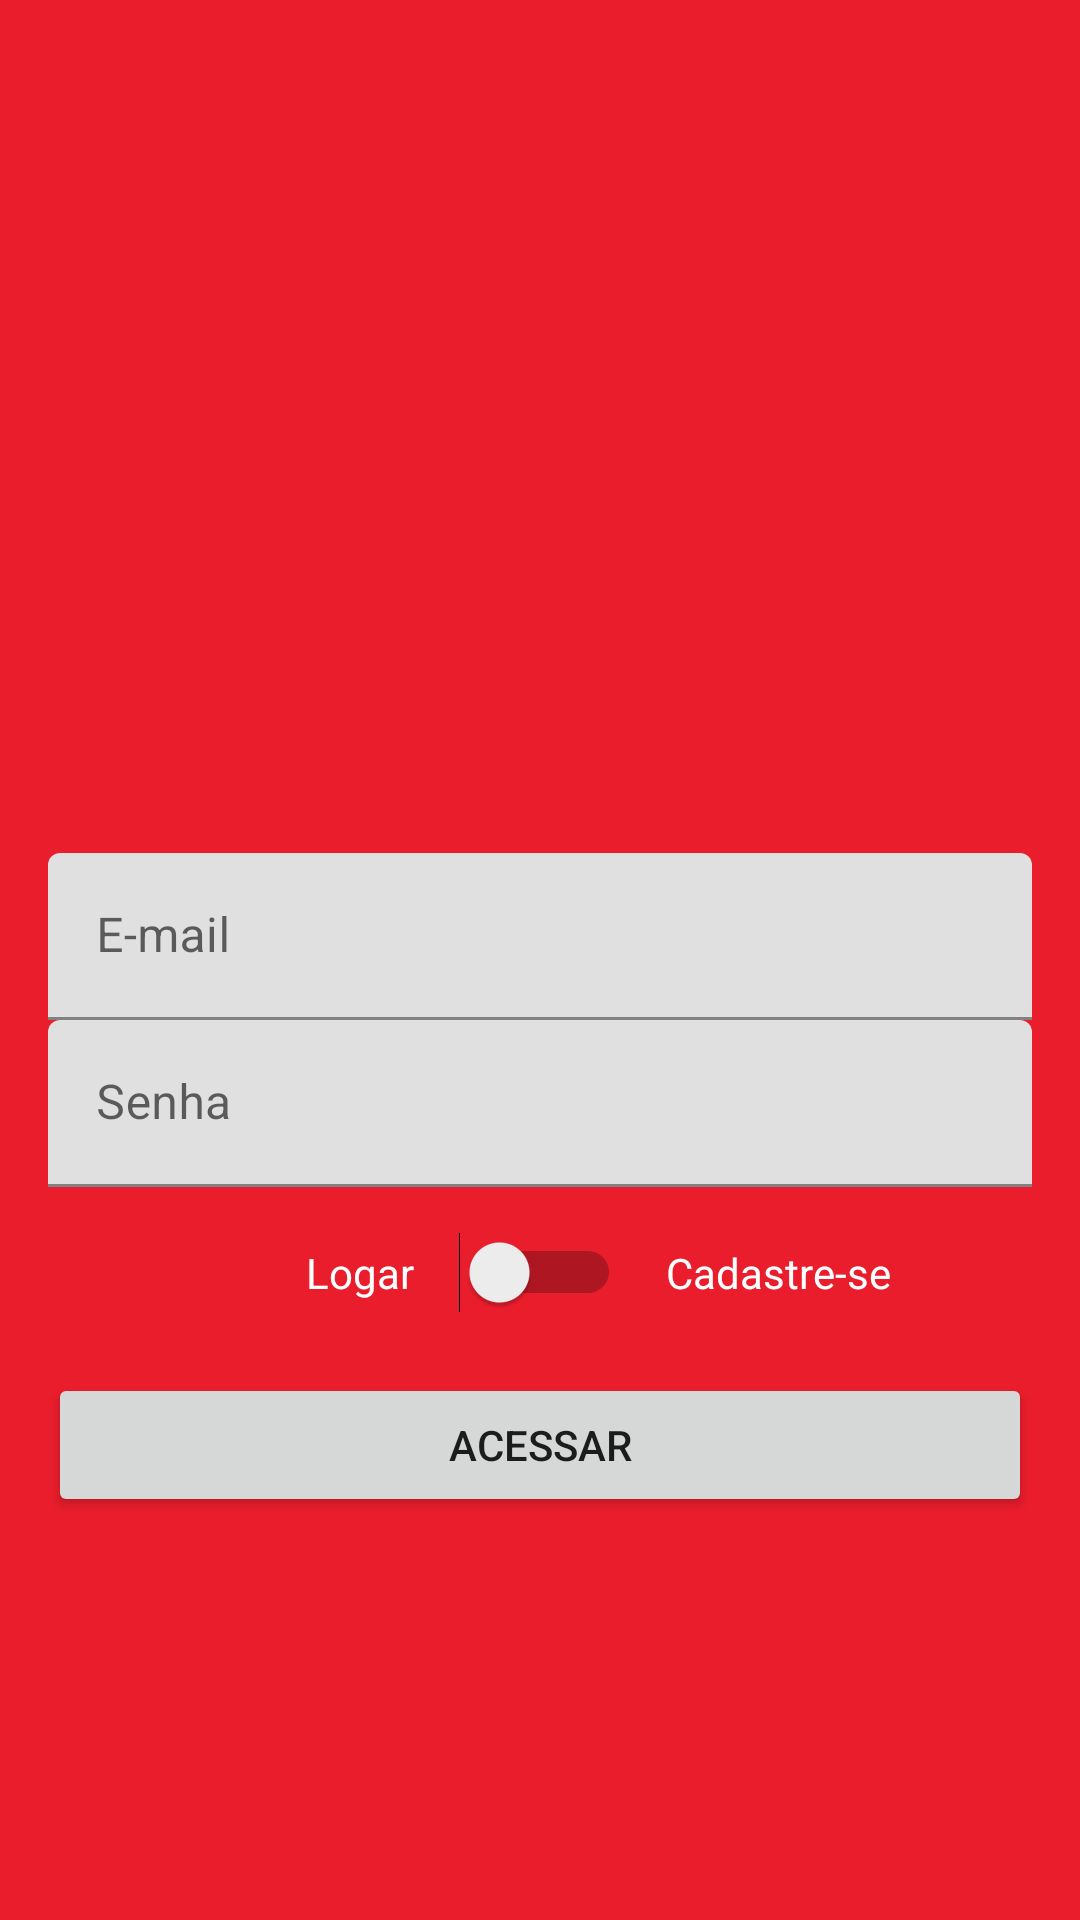

Here is an Android app screen rendered from its layout file. Give the layout XML and the strings, colors and styles it references.
<!-- AndroidManifest.xml: application theme Theme.Ifood -->
<!-- res/layout/activity_autenticacao.xml -->
<?xml version="1.0" encoding="utf-8"?>
<layout
    xmlns:android="http://schemas.android.com/apk/res/android"
    xmlns:app="http://schemas.android.com/apk/res-auto"
    xmlns:tools="http://schemas.android.com/tools">

    <LinearLayout
        android:layout_width="match_parent"
        android:layout_height="match_parent"
        android:orientation="vertical"
        android:gravity="center"
        android:background="@color/red_logo"
        android:padding="16dp"
        tools:context=".activity.AutenticacaoActivity">

        <ImageView
            android:id="@+id/imageView2"
            android:layout_width="200dp"
            android:layout_height="150dp"
            app:srcCompat="@drawable/logo" />

        <com.google.android.material.textfield.TextInputLayout
            android:layout_width="match_parent"
            android:layout_height="wrap_content">

            <com.google.android.material.textfield.TextInputEditText
                android:id="@+id/edit_nome_aut"
                android:layout_width="match_parent"
                android:layout_height="wrap_content"
                android:background="@drawable/box_white"
                android:inputType="textEmailAddress"
                android:visibility="gone"
                tools:visibility="visible"
                android:hint="Nome" />
        </com.google.android.material.textfield.TextInputLayout>

        <com.google.android.material.textfield.TextInputLayout
            android:layout_width="match_parent"
            android:layout_height="wrap_content">

            <com.google.android.material.textfield.TextInputEditText
                android:id="@+id/edit_email_aut"
                android:layout_width="match_parent"
                android:layout_height="wrap_content"
                android:background="@drawable/box_white"
                android:inputType="textEmailAddress"
                android:hint="E-mail" />
        </com.google.android.material.textfield.TextInputLayout>

        <com.google.android.material.textfield.TextInputLayout
            android:layout_width="match_parent"
            android:layout_height="wrap_content">

            <com.google.android.material.textfield.TextInputEditText
                android:id="@+id/edit_senha_aut"
                android:layout_width="match_parent"
                android:layout_height="wrap_content"
                android:background="@drawable/box_white"
                android:inputType="textPassword"
                android:hint="Senha" />
        </com.google.android.material.textfield.TextInputLayout>

        <LinearLayout
            android:layout_width="match_parent"
            android:layout_height="wrap_content"
            android:layout_marginTop="15dp"
            android:gravity="center"
            android:orientation="horizontal">

            <TextView
                android:layout_width="100dp"
                android:layout_height="wrap_content"
                android:layout_weight="1"
                android:paddingRight="15dp"
                android:textColor="@color/white"
                android:textAlignment="textEnd"
                android:text="Logar" />

            <Switch
                android:id="@+id/switch_tipo_aut"
                android:layout_width="wrap_content"
                android:layout_height="wrap_content"/>

            <TextView
                android:layout_width="100dp"
                android:layout_height="wrap_content"
                android:paddingLeft="15dp"
                android:textColor="@color/white"
                android:layout_weight="1"
                android:text="Cadastre-se" />
        </LinearLayout>

        <LinearLayout
            android:id="@+id/linear_tipo_usuario"
            android:layout_width="match_parent"
            android:layout_height="wrap_content"
            android:layout_marginTop="15dp"
            android:gravity="center"
            android:orientation="horizontal"
            android:visibility="gone"
            tools:visibility="visible">

            <TextView
                android:layout_width="100dp"
                android:layout_height="wrap_content"
                android:layout_weight="1"
                android:paddingRight="15dp"
                android:textColor="@color/white"
                android:textAlignment="textEnd"
                android:text="Usuário" />

            <Switch
                android:id="@+id/switch_tipo_usuario"
                android:layout_width="wrap_content"
                android:layout_height="wrap_content"/>

            <TextView
                android:layout_width="100dp"
                android:layout_height="wrap_content"
                android:paddingLeft="15dp"
                android:textColor="@color/white"
                android:layout_weight="1"
                android:text="Empresa" />
        </LinearLayout>

        <Button
            android:id="@+id/btn_acessar_aut"
            android:layout_width="match_parent"
            android:layout_height="wrap_content"
            android:layout_marginTop="20dp"
            android:text="Acessar" />


    </LinearLayout>

</layout>
<!-- resources referenced by this layout -->
<resources>
  <color name="red_logo">#ea1d2c</color>
  <color name="white">#FFFFFFFF</color>
  <style name="Theme.Ifood" parent="Theme.MaterialComponents.DayNight.NoActionBar">
          
          <item name="colorPrimary">@color/red</item>
          <item name="colorPrimaryVariant">@color/red_dark</item>
          <item name="colorOnPrimary">@color/white</item>
          
          <item name="colorSecondary">@color/red_dark</item>
          <item name="colorSecondaryVariant">@color/teal_700</item>
          <item name="colorOnSecondary">@color/white</item>
          <item name="actionMenuTextColor">@color/white</item>
          
          <item name="android:statusBarColor" tools:targetApi="l">?attr/colorPrimaryVariant</item>
          
      </style>
  <color name="red">#a50a15</color>
  <color name="red_dark">#870912</color>
  <color name="teal_700">#FF018786</color>
</resources>
